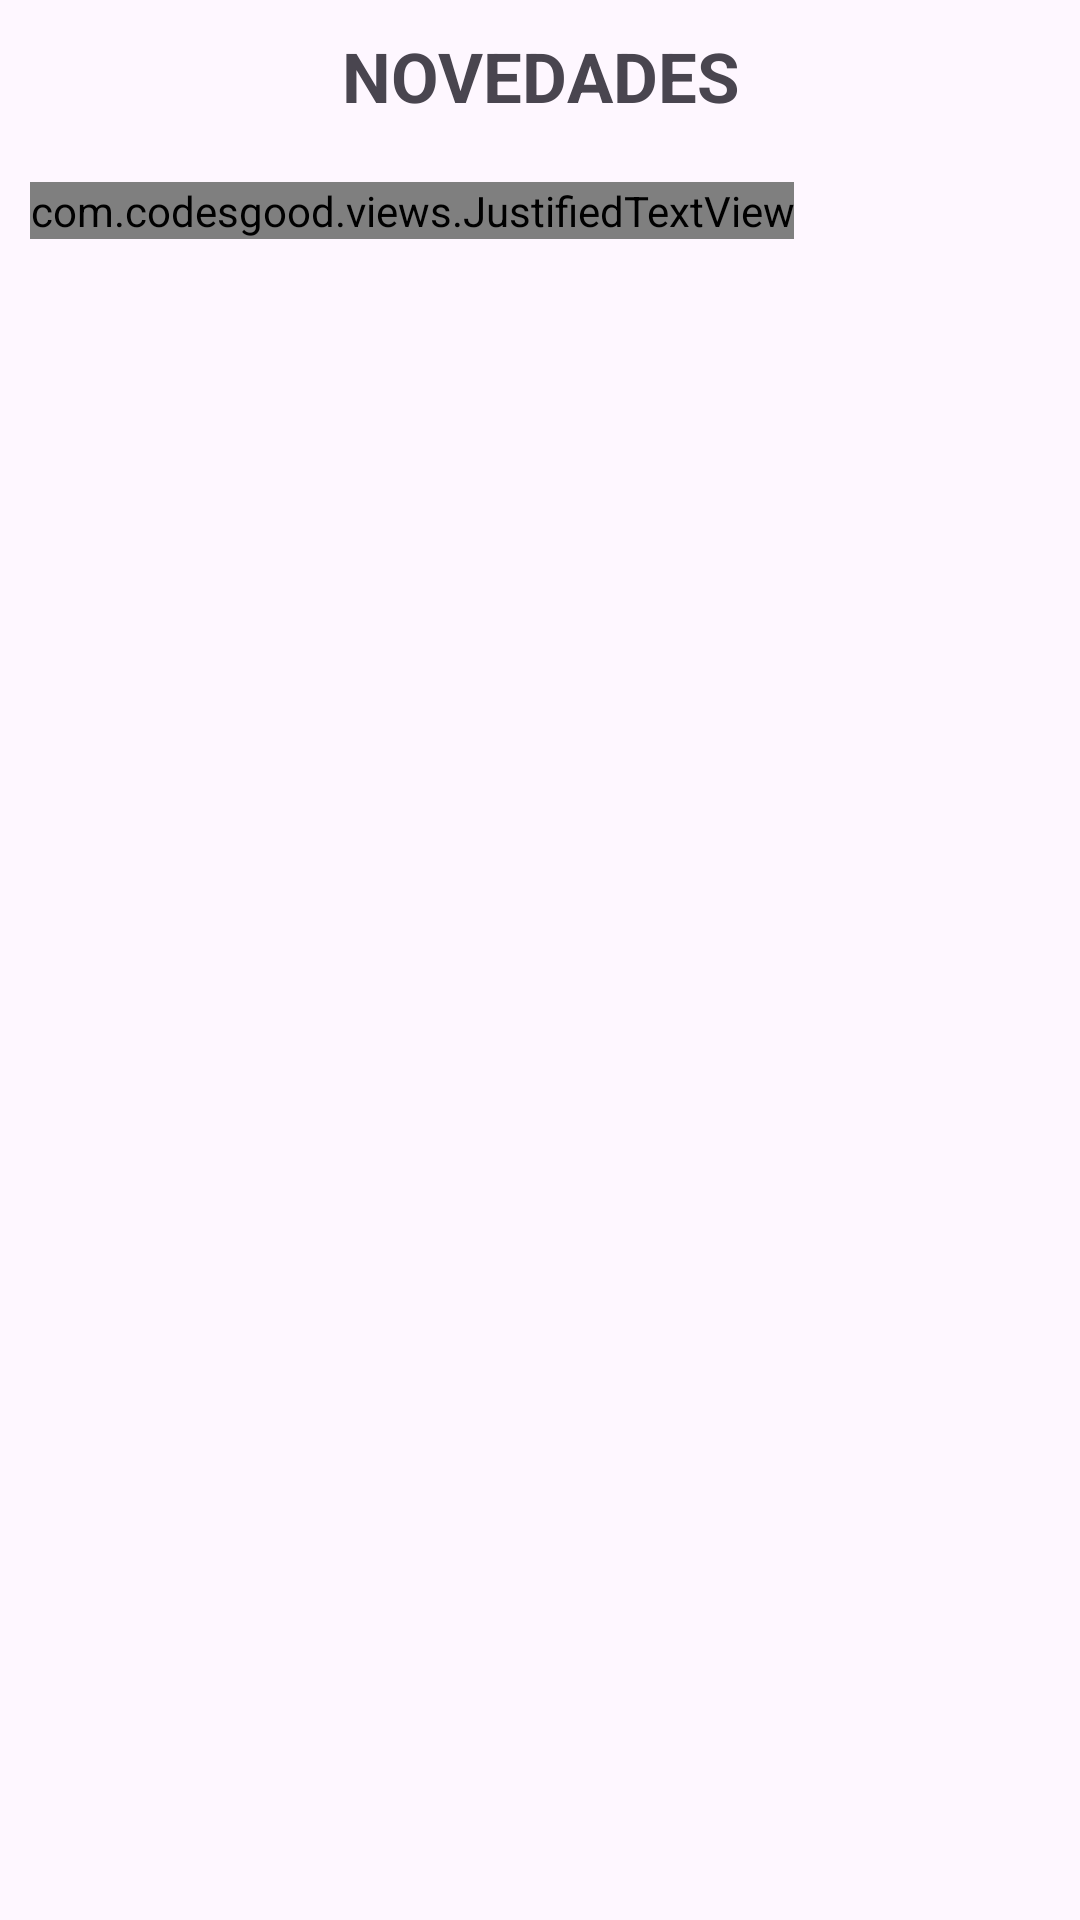

This screen was rendered from an Android layout file. Write that file and the resources it references.
<!-- AndroidManifest.xml: application theme Theme.UniShare -->
<!-- res/layout/activity_noovedades2.xml -->
<?xml version="1.0" encoding="utf-8"?>
<androidx.constraintlayout.widget.ConstraintLayout xmlns:android="http://schemas.android.com/apk/res/android"
    xmlns:app="http://schemas.android.com/apk/res-auto"
    xmlns:tools="http://schemas.android.com/tools"
    android:id="@+id/main"
    android:layout_width="match_parent"
    android:layout_height="match_parent"
    tools:context=".Noovedades2">

    <androidx.appcompat.widget.LinearLayoutCompat
        android:layout_width="match_parent"
        android:layout_height="match_parent"
        android:orientation="vertical">

        <TextView
            android:id="@+id/TituloNovedades2"
            android:layout_width="match_parent"
            android:layout_height="wrap_content"
            android:text="NOVEDADES"
            android:textSize="23dp"
            android:textStyle="bold"
            android:textAlignment="center"
            android:padding="10dp"/>


        <ScrollView
            android:layout_width="match_parent"
            android:layout_height="match_parent"
            android:padding="10dp">

            <LinearLayout
                android:layout_width="match_parent"
                android:layout_height="match_parent"
                android:orientation="vertical" >

                <com.codesgood.views.JustifiedTextView
                    android:id="@+id/InfoNovedades2"
                    android:layout_width="wrap_content"
                    android:layout_height="wrap_content"
                    android:text=""
                    android:textSize="20dp" />

                <TextView
                    android:id="@+id/InfoPunto12"
                    android:layout_width="wrap_content"
                    android:layout_height="wrap_content"
                    android:text=""
                    android:paddingTop="10dp"
                    android:textSize="20dp"
                    android:textStyle="bold" />

                <TextView
                    android:id="@+id/InfoPunto22"
                    android:layout_width="wrap_content"
                    android:layout_height="wrap_content"
                    android:text=""
                    android:textSize="20dp"
                    android:textStyle="bold" />

                <TextView
                    android:id="@+id/InfoPunto32"
                    android:layout_width="wrap_content"
                    android:layout_height="wrap_content"
                    android:text=""
                    android:textSize="20dp"
                    android:textStyle="bold" />

                <TextView
                    android:id="@+id/InfoPunto42"
                    android:layout_width="wrap_content"
                    android:layout_height="wrap_content"
                    android:text=""
                    android:textSize="20dp"
                    android:textStyle="bold" />

                <TextView
                    android:id="@+id/InfoPunto52"
                    android:layout_width="wrap_content"
                    android:layout_height="wrap_content"
                    android:text=""
                    android:textSize="20dp"
                    android:textStyle="bold" />


                <ImageView
                    android:id="@+id/ImagenNovedades2"
                    android:layout_width="match_parent"
                    android:layout_height="wrap_content" />

                <Space
                    android:layout_width="20dp"
                    android:layout_height="30dp"/>

                <Button
                    android:id="@+id/btnNovedades2"
                    android:layout_width="200dp"
                    android:layout_height="50dp"
                    android:layout_gravity="center"
                    android:text="Actualizar"
                    android:visibility="gone" />

            </LinearLayout>
        </ScrollView>

    </androidx.appcompat.widget.LinearLayoutCompat>

</androidx.constraintlayout.widget.ConstraintLayout>
<!-- resources referenced by this layout -->
<resources>
  <style name="Theme.UniShare" parent="Base.Theme.UniShare" />
  <style name="Base.Theme.UniShare" parent="Theme.Material3.DayNight.NoActionBar">
          
          
      </style>
</resources>
